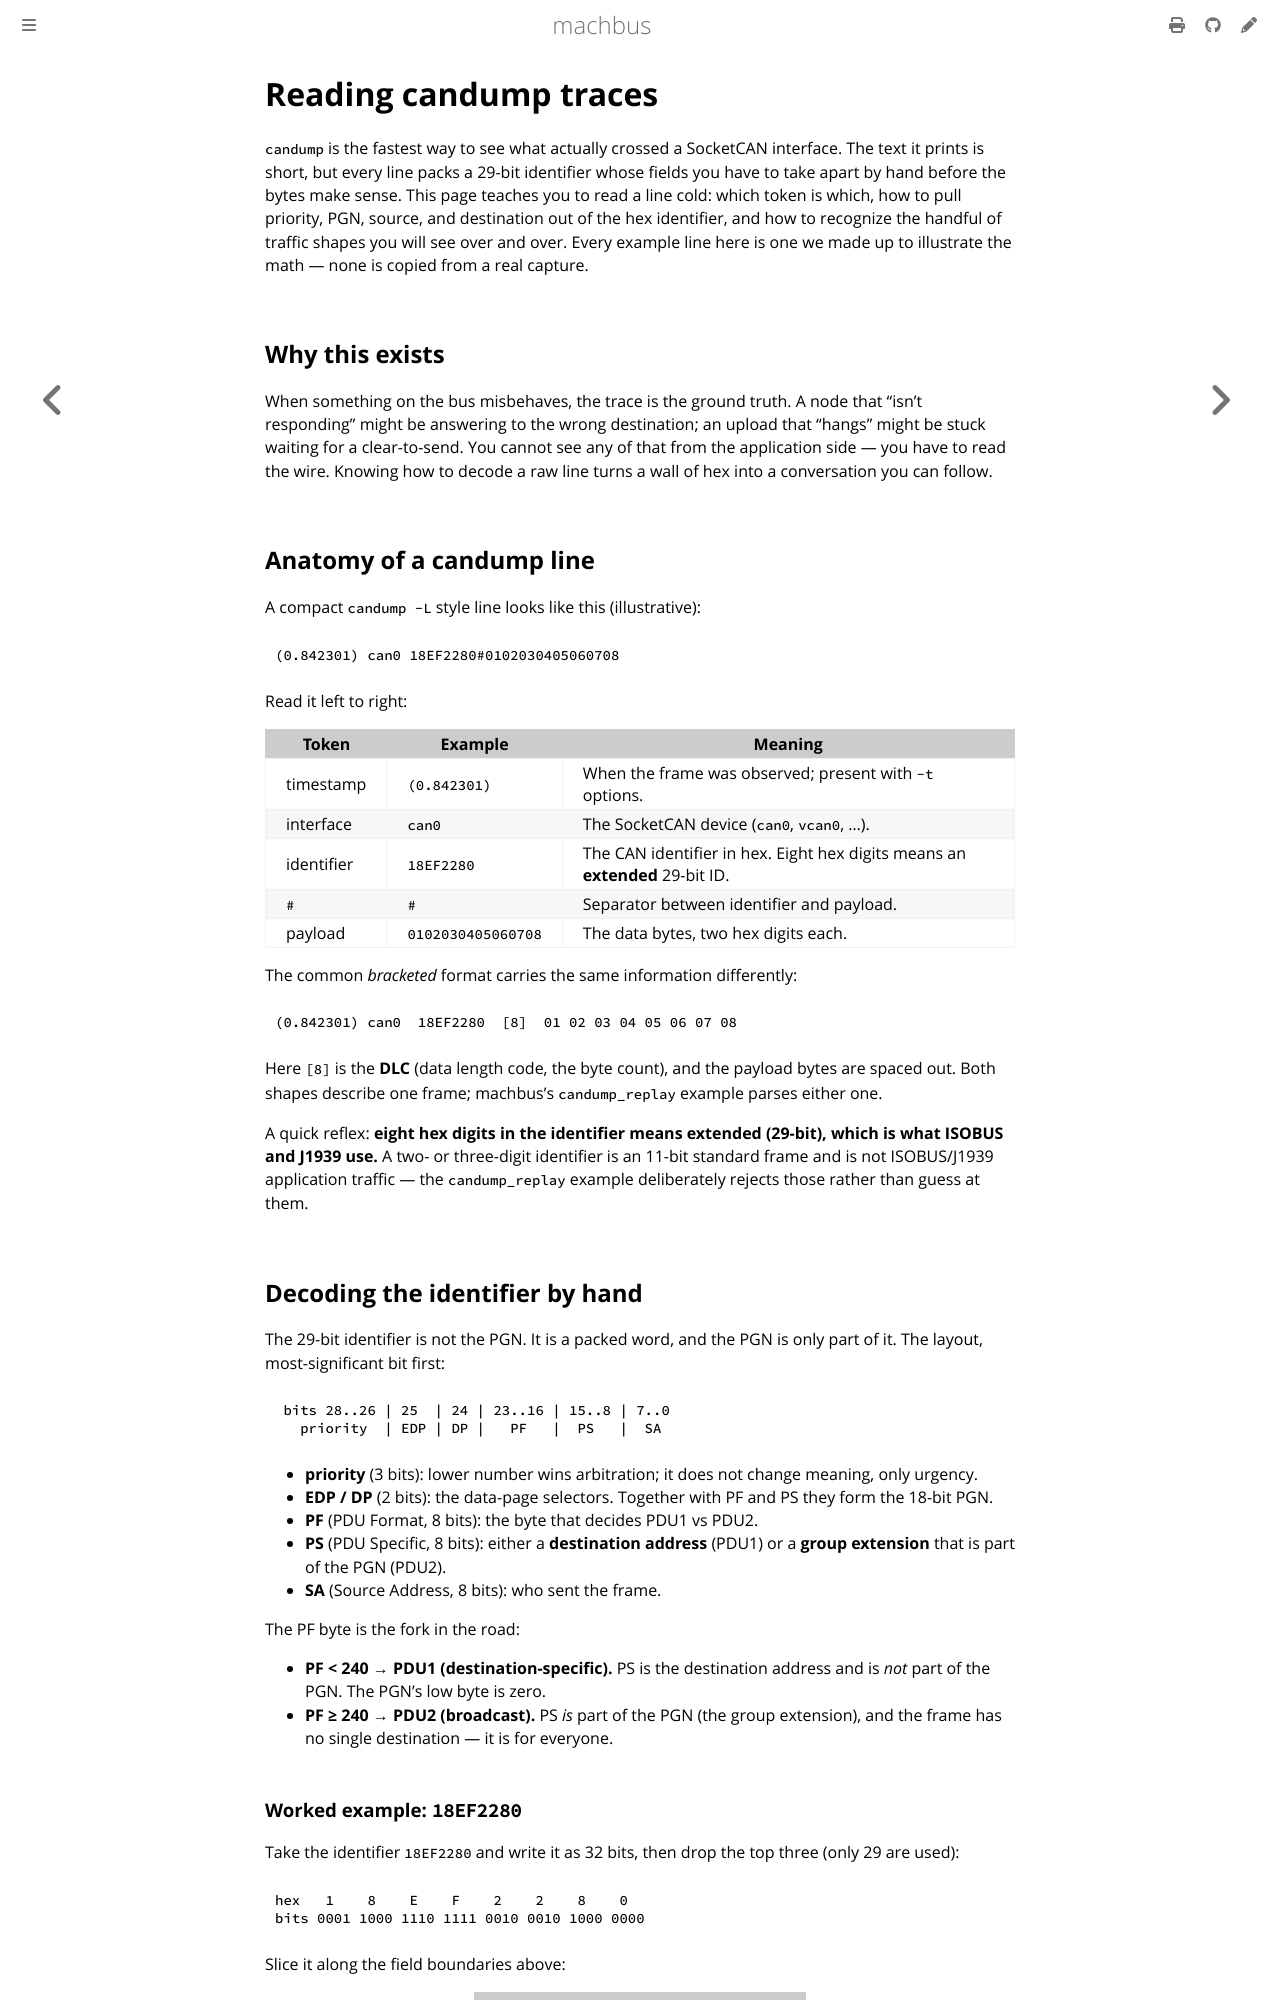

repository: robolibs/machbus · page: isobus-basics/reading-candump-traces.html · generator: mdbook

# Reading candump traces

`candump` is the fastest way to see what actually crossed a SocketCAN
interface. The text it prints is short, but every line packs a 29-bit
identifier whose fields you have to take apart by hand before the bytes make
sense. This page teaches you to read a line cold: which token is which, how to
pull priority, PGN, source, and destination out of the hex identifier, and how
to recognize the handful of traffic shapes you will see over and over. Every
example line here is one we made up to illustrate the math — none is copied
from a real capture.

## Why this exists

When something on the bus misbehaves, the trace is the ground truth. A node
that "isn't responding" might be answering to the wrong destination; an upload
that "hangs" might be stuck waiting for a clear-to-send. You cannot see any of
that from the application side — you have to read the wire. Knowing how to
decode a raw line turns a wall of hex into a conversation you can follow.

## Anatomy of a candump line

A compact `candump -L` style line looks like this (illustrative):

```text
(0.842301) can0 18EF2280#0102030405060708
```

Read it left to right:

| Token | Example | Meaning |
|---|---|---|
| timestamp | `(0.842301)` | When the frame was observed; present with `-t` options. |
| interface | `can0` | The SocketCAN device (`can0`, `vcan0`, …). |
| identifier | `18EF2280` | The CAN identifier in hex. Eight hex digits means an **extended** 29-bit ID. |
| `#` | `#` | Separator between identifier and payload. |
| payload | `0102030405060708` | The data bytes, two hex digits each. |

The common *bracketed* format carries the same information differently:

```text
(0.842301) can0  18EF2280  [8]  01 02 03 04 05 06 07 08
```

Here `[8]` is the **DLC** (data length code, the byte count), and the payload
bytes are spaced out. Both shapes describe one frame; machbus's
`candump_replay` example parses either one.

A quick reflex: **eight hex digits in the identifier means extended (29-bit),
which is what ISOBUS and J1939 use.** A two- or three-digit identifier is an
11-bit standard frame and is not ISOBUS/J1939 application traffic — the
`candump_replay` example deliberately rejects those rather than guess at them.

## Decoding the identifier by hand

The 29-bit identifier is not the PGN. It is a packed word, and the PGN is only
part of it. The layout, most-significant bit first:

```text
 bits 28..26 | 25  | 24 | 23..16 | 15..8 | 7..0
   priority  | EDP | DP |   PF   |  PS   |  SA
```

- **priority** (3 bits): lower number wins arbitration; it does not change
  meaning, only urgency.
- **EDP / DP** (2 bits): the data-page selectors. Together with PF and PS they
  form the 18-bit PGN.
- **PF** (PDU Format, 8 bits): the byte that decides PDU1 vs PDU2.
- **PS** (PDU Specific, 8 bits): either a **destination address** (PDU1) or a
  **group extension** that is part of the PGN (PDU2).
- **SA** (Source Address, 8 bits): who sent the frame.

The PF byte is the fork in the road:

- **PF < 240 → PDU1 (destination-specific).** PS is the destination address and
  is *not* part of the PGN. The PGN's low byte is zero.
- **PF ≥ 240 → PDU2 (broadcast).** PS *is* part of the PGN (the group
  extension), and the frame has no single destination — it is for everyone.
